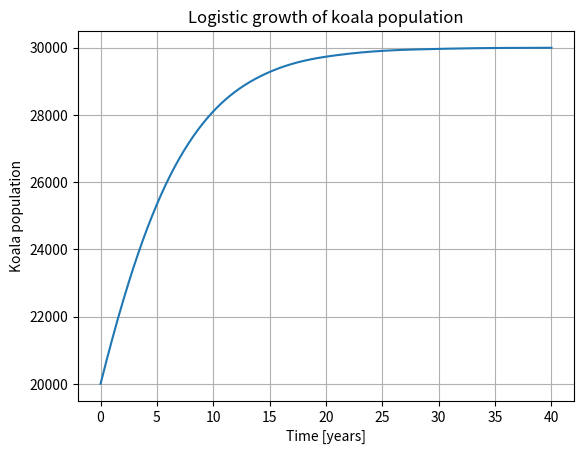
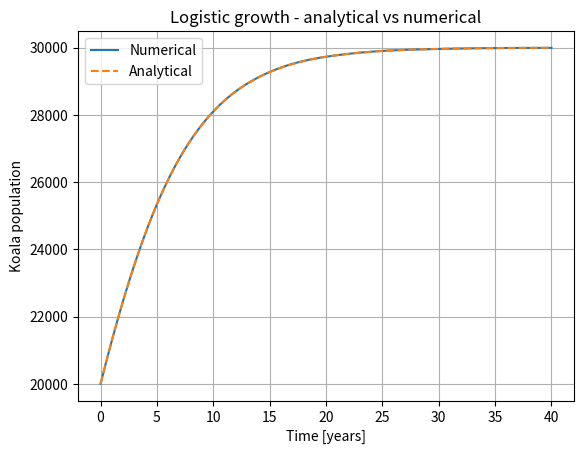
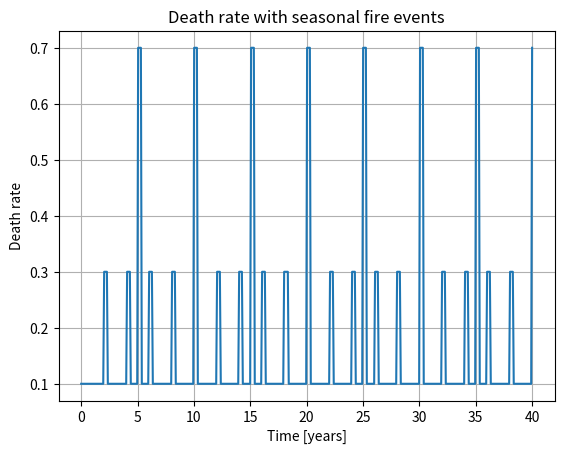
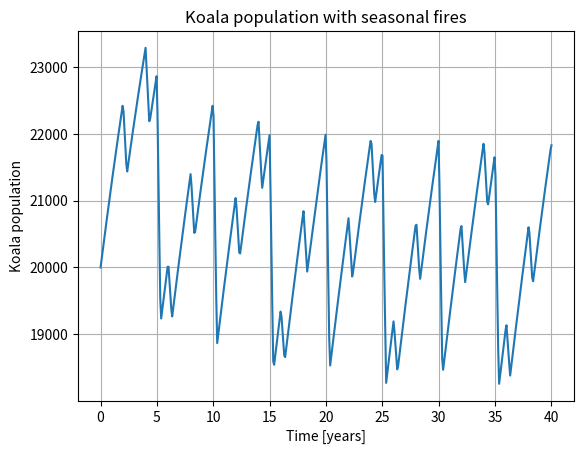
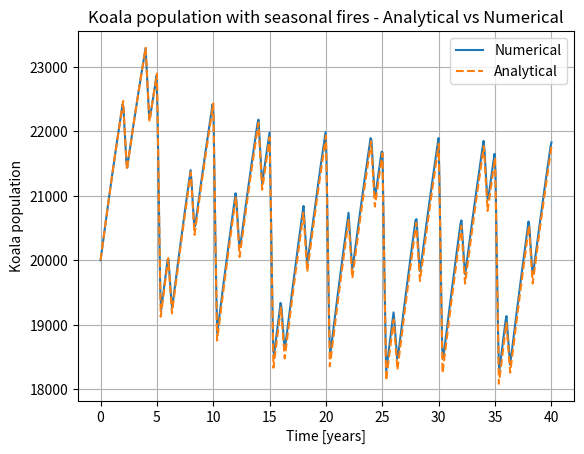

Generate these figures, in order, with matplotlib:
import numpy as np
import matplotlib.pyplot as plt
from scipy.integrate import solve_ivp

## PARAMETERS
N0 =  20000
# lifespan = 12
# average offspring = 7.2
b =  0.3 #approx offsping every year an a half - 2 years
d = 0.1 # 1/12 = aprox 1
d_2 = 0.3
d_5 = 0.7
r_max = 0.2 # max growth rate
K = 30000 # carrying capacity

# simulation time
t_0 = 0
t_end = 40

# logistic growth equations

def logistic_growth(t, N):
    dNdt = r_max * (1 - N / K) * N
    return dNdt

#solving the function
# add time points for the simulation
t = np.linspace(t_0, t_end, 41*12) #define steps, 41 years with 12 months each

# Numerical solution
solution = solve_ivp(
    logistic_growth,
    [t_0, t_end],
    [N0],
    t_eval=t)

N = solution.y[0]

## Plotting initial population and carrying capacity - no fires
plt.plot(t, N)

plt.xlabel("Time [years]")
plt.ylabel("Koala population")
plt.title("Logistic growth of koala population")

plt.grid()
plt.show()

## Analytical solution - no fires

N_analytical = (
    N0 * K * np.exp(r_max * t)
    / (K + N0 * (np.exp(r_max * t) - 1))
)

#plot analytical solution
plt.figure()

plt.plot(t, N, label="Numerical")
plt.plot(t, N_analytical, "--", label="Analytical")

plt.xlabel("Time [years]")
plt.ylabel("Koala population")
plt.title("Logistic growth - analytical vs numerical")

plt.legend()
plt.grid()
plt.show()

## Fire case event period definition and d_2 and d_5
# use modulos function (%) to define years and months when fires are occuring

def mortality_rate(t):

    year = int(t)
    month = (t - year) * 12

    # Fire season: January to April
    if month <= 4 and year > 0:

        # Large fire every 5 years
        if year % 5 == 0:
            return d_5

        # Small fire every 2 years
        elif year % 2 == 0:
            return d_2

    # Normal mortality outside fire periods
    return d

##ploting mortality rate over time
## Death rate evolution with seasonal fires

t_mortality = np.linspace(t_0, t_end, 41*12) # from year 0 to year 40 defining months

death_rate = [mortality_rate(time) for time in t_mortality] #to show stepwise function in further slides
#would be better represented with a hyperbolic function

plt.figure()

plt.plot(t_mortality, death_rate)

plt.xlabel("Time [years]")
plt.ylabel("Death rate")
plt.title("Death rate with seasonal fire events")

plt.grid()
plt.show()

## fire event equation

def logistic_growth_fire(t, N):

    mortality = mortality_rate(t)

    # Additional mortality caused by the fire
    fire_mortality = mortality - d

    dNdt = ( r_max * (1 - N / K) * N
        - fire_mortality * N
    )
    return dNdt

## numerical solution with fire events

solution_fire = solve_ivp(
    logistic_growth_fire,
    [t_0, t_end],
    [N0],
    max_step=0.02, #ai help - this is to ensure that the solver takes small enough steps to accurately capture the dynamics of the system, especially during periods of rapid change.
    # without max_step just the first and last fire events were captured 
    t_eval=t)

N_fire = solution_fire.y[0]

#plot fire event 

plt.plot(t, N_fire)
plt.xlabel("Time [years]")
plt.ylabel("Koala population")
plt.title("Koala population with seasonal fires")

plt.grid()
plt.show()

## analytical solution with fire events 
# - AI helped me coding this part, especially to define the months when fires are occuring

## Analytical solution for one period (year)

def analytical_fire(N_start, duration, mortality):

    R = r_max + d - mortality

    if np.isclose(R, 0):

        N_end = N_start / (
            1 + (r_max / K) * N_start * duration
        )

    else:

        N_end = (
            R * N_start * np.exp(R * duration)
            / (
                R
                + (r_max / K) * N_start
                * (np.exp(R * duration) - 1)
            )
        )

    return N_end

### Analytical solution for multiple periods (years)

N_analytical_fire = [N0]
t_analytical_fire = [0]

N_current = N0

for year in range(40):

    # January to April
    if year > 0 and year % 5 == 0:
        mortality = d_5

    elif year > 0 and year % 2 == 0:
        mortality = d_2

    else:
        mortality = d

    N_current = analytical_fire(
        N_current,
        4 / 12,
        mortality)

    N_analytical_fire.append(N_current)
    t_analytical_fire.append(year + 4 / 12)

    # May to December
    N_current = analytical_fire(
        N_current,
        8 / 12,
        d)

    N_analytical_fire.append(N_current)
    t_analytical_fire.append(year + 1)

#plotting analytical solution with fires - it open 40 windows bc it is in a loop

    plt.figure()

plt.plot(t, N_fire, label="Numerical")
plt.plot(
    t_analytical_fire,
    N_analytical_fire,
    "--",
    label="Analytical")

plt.xlabel("Time [years]")
plt.ylabel("Koala population")
plt.title("Koala population with seasonal fires - Analytical vs Numerical")

plt.legend()
plt.grid()
plt.show()
